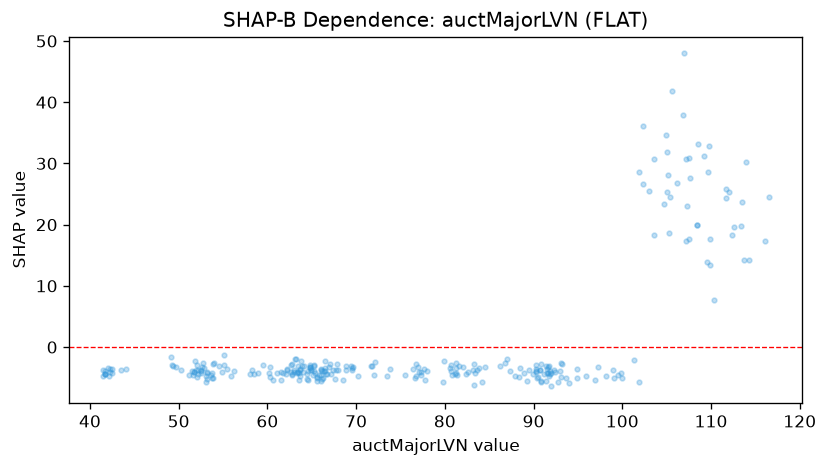

The table this chart was drawn from, first rows:
feature_value, shap_value
41.51, -3.816
41.74, -4.387
41.7, -3.861
41.71, -4.446
42.22, -4.016
42.18, -4.756
42.06, -3.396
41.65, -4.464
41.43, -4.762
42.54, -4.235
42.52, -3.66
42.24, -3.622
43.45, -3.751
44.05, -3.562
52, -3.8
51.85, -2.353
51.7, -3.999
51.71, -4.031
51.56, -3.906
50.23, -3.705
51.15, -4.513
49.26, -2.997
49.37, -3.106
49.19, -1.613
49.69, -3.241
51.58, -4.53
52.01, -2.944
52.15, -3.684
53.17, -4.275
53.09, -4.782
52.85, -3.479
52.6, -3.185
52.74, -2.616
53.08, -5.678
52.03, -4.835
53.63, -4.525
53.18, -4.043
52.5, -4.263
52.22, -4.427
52.53, -3.689
52.5, -3.97
53.77, -4.176
53.85, -2.689
53.95, -2.553
53.79, -5.098
54.84, -4.128
53.83, -4.978
53.23, -5.209
55.09, -2.901
55.11, -1.319
54.55, -3.057
55.89, -4.772
55.41, -3.55
56.19, -3.877
58.22, -3.8
58.54, -4.457
58.03, -4.402
58.9, -4.158
59.49, -2.861
63.41, -4.007
... 223 more rows
